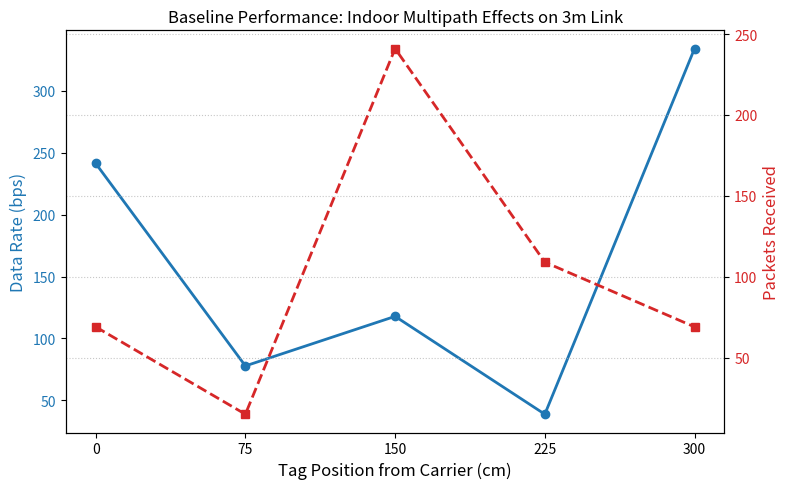

Python code for this plot:
import matplotlib.pyplot as plt

# Your NEW collected data
distances = [0, 75, 150, 225, 300]
data_rates = [241.36, 77.86, 117.87, 38.86, 334.04]
packets = [69, 15, 241, 109, 69]

fig, ax1 = plt.subplots(figsize=(8, 5))

color = 'tab:blue'
ax1.set_xlabel('Tag Position from Carrier (cm)', fontsize=12)
ax1.set_ylabel('Data Rate (bps)', color=color, fontsize=12)
ax1.plot(distances, data_rates, marker='o', color=color, linewidth=2, label="Data Rate")
ax1.tick_params(axis='y', labelcolor=color)
ax1.set_xticks(distances)

ax2 = ax1.twinx()  
color = 'tab:red'
ax2.set_ylabel('Packets Received', color=color, fontsize=12)
ax2.plot(distances, packets, marker='s', linestyle='--', color=color, linewidth=2, label="Packets")
ax2.tick_params(axis='y', labelcolor=color)

plt.title("Baseline Performance: Indoor Multipath Effects on 3m Link")
fig.tight_layout()  
plt.grid(True, linestyle=':', alpha=0.7)
plt.savefig("summary_performance.pdf") 
plt.show()
